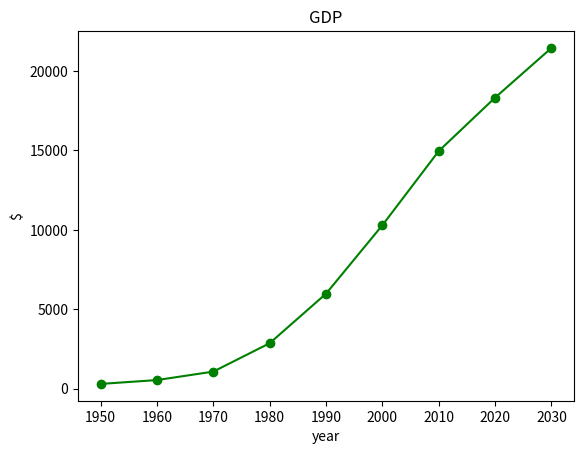

Write Python code to recreate this figure.
import matplotlib.pyplot as plt

years=[1950, 1960, 1970, 1980, 1990, 2000, 2010, 2020, 2030]
gdp=[300, 543, 1075, 2862, 5979, 10289, 14958, 18320, 21448]

plt.plot(years, gdp, color='green', marker='o', linestyle='solid')
plt.title('GDP')
plt.xlabel('year')
plt.ylabel('$')
plt.show()